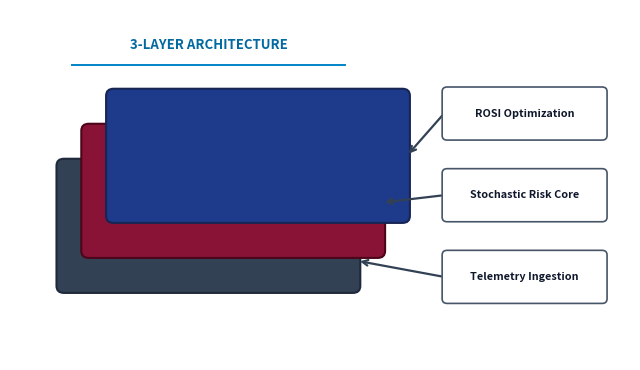

This chart was generated by the following Python code:
import matplotlib.pyplot as plt
from matplotlib.patches import FancyBboxPatch

# Create a sleek 3-layer stacked architecture matching ZyraNav's Slide 3 bottom-left
fig, ax = plt.subplots(figsize=(6.5, 3.8), dpi=300)
ax.set_xlim(0, 100)
ax.set_ylim(0, 60)
ax.axis('off')
fig.patch.set_facecolor('#ffffff')
ax.set_facecolor('#ffffff')

# Three offset stacked cards (Isometric / layered style like ZyraNav)
# Layer 1: Dark Slate / Green (Bottom - Telemetry)
layer1 = FancyBboxPatch((8, 12), 48, 22, boxstyle="round,pad=0.5,rounding_size=1.2",
                        facecolor="#334155", edgecolor="#1e293b", linewidth=1.5, zorder=1)
ax.add_patch(layer1)

# Layer 2: Deep Crimson / Brown (Middle - OpenFAIR Core)
layer2 = FancyBboxPatch((12, 18), 48, 22, boxstyle="round,pad=0.5,rounding_size=1.2",
                        facecolor="#881337", edgecolor="#4c0519", linewidth=1.5, zorder=2)
ax.add_patch(layer2)

# Layer 3: Deep Navy / Blue (Top - Knapsack Optimization)
layer3 = FancyBboxPatch((16, 24), 48, 22, boxstyle="round,pad=0.5,rounding_size=1.2",
                        facecolor="#1e3a8a", edgecolor="#172554", linewidth=1.5, zorder=3)
ax.add_patch(layer3)

# White callout boxes with arrows on the right (matching ZyraNav's callout boxes: INS, LEO-PNT, GNSS)
def draw_callout(box_x, box_y, text, target_x, target_y, border_color="#334155"):
    # Callout pill
    pill = FancyBboxPatch((box_x, box_y), 26, 8.5, boxstyle="round,pad=0.3,rounding_size=0.8",
                          facecolor="#ffffff", edgecolor="#475569", linewidth=1.2, zorder=5)
    ax.add_patch(pill)
    ax.text(box_x + 13, box_y + 4.25, text, ha='center', va='center', fontsize=7.8,
            weight='bold', color="#0f172a", zorder=6)
    
    # Stepped orthogonal arrow
    ax.annotate("", xy=(target_x, target_y), xytext=(box_x, box_y + 4.25),
                arrowprops=dict(arrowstyle="->", color="#334155", lw=1.6), zorder=4)

# Callout 1 (Top Layer): Knapsack ROSI Optimizer
draw_callout(70, 38, "ROSI Optimization", 64, 35)

# Callout 2 (Middle Layer): OpenFAIR + Monte Carlo Core
draw_callout(70, 24, "Stochastic Risk Core", 60, 27)

# Callout 3 (Bottom Layer): Live Telemetry Ingestion
draw_callout(70, 10, "Telemetry Ingestion", 56, 17)

# Title above the stack
ax.text(32, 54, "3-LAYER ARCHITECTURE", ha='center', va='center', 
        fontsize=9.5, weight='bold', color="#0369a1")
# Underline title
ax.plot([10, 54], [50.5, 50.5], color="#0284c7", lw=1.4)

plt.tight_layout()

# Save
p_desk = r"C:\Users\subha\OneDrive\Desktop\aegisrisk_3_layer_architecture.png"
p_down = r"c:\Users\subha\Downloads\aegisrisk_3_layer_architecture.png"

plt.savefig(p_desk, dpi=300, bbox_inches='tight', facecolor='white')
plt.savefig(p_down, dpi=300, bbox_inches='tight', facecolor='white')

print("3-Layer Architecture diagram generated successfully!")
